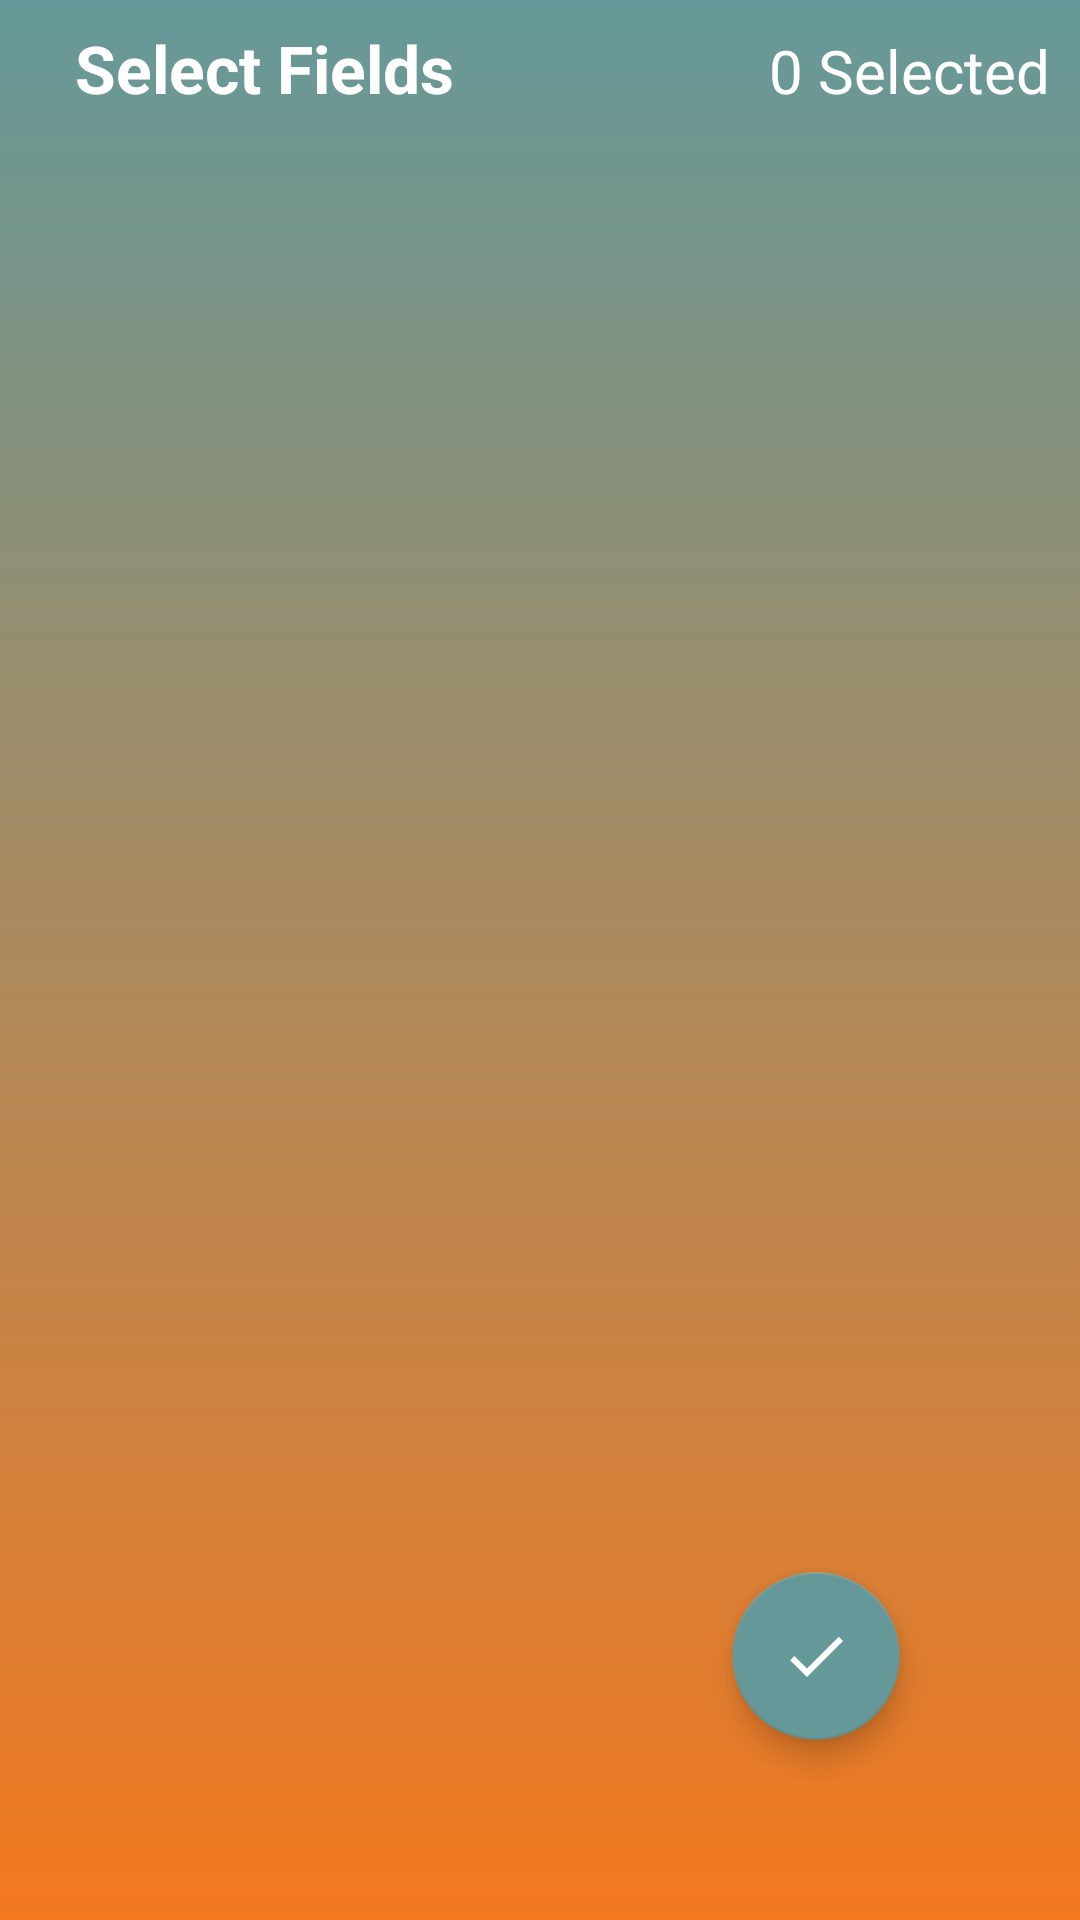

This screen was rendered from an Android layout file. Write that file and the resources it references.
<!-- AndroidManifest.xml: application theme AppTheme -->
<!-- res/layout/activity_helper.xml -->
<?xml version="1.0" encoding="utf-8"?>
<RelativeLayout xmlns:android="http://schemas.android.com/apk/res/android"
    xmlns:app="http://schemas.android.com/apk/res-auto"
    xmlns:tools="http://schemas.android.com/tools"
    android:layout_width="match_parent"
    android:layout_height="match_parent"
    android:background="@drawable/background1"
    tools:context=".helperActivity"
    android:orientation="vertical">


    <LinearLayout
        android:id="@+id/llayout"
        android:layout_width="match_parent"
        android:layout_height="wrap_content"
        android:orientation="horizontal"
        android:weightSum="1"
        android:padding="5dp"
        >
        <TextView
            android:layout_width="0dp"
            android:layout_height="wrap_content"
            android:layout_marginStart="20dp"
            android:layout_weight="0.5"
            android:text="Select Fields"
            android:textStyle="bold"
            android:textColor="@color/whiteextra"
            android:textSize="22sp" />
        <TextView
            android:id="@+id/countTextView"
            android:layout_width="0dp"
            android:layout_height="wrap_content"
            android:layout_marginStart="20dp"
            android:layout_weight="0.5"
            android:padding="5dp"
            android:textAlignment="textEnd"
            android:text="0 Selected"
            android:textColor="@color/whiteextra"
            android:textSize="20sp" />



    </LinearLayout>
    <androidx.recyclerview.widget.RecyclerView
        android:id="@+id/helperFieldRecycler"
        android:layout_below="@+id/llayout"
        android:layout_width="match_parent"
        android:layout_height="match_parent"
       />


    <com.google.android.material.floatingactionbutton.FloatingActionButton
        android:id="@+id/cancelbtn"
        android:layout_width="wrap_content"
        android:layout_height="wrap_content"
        android:onClick="cancelEdit"
        android:layout_alignParentBottom="true"
        android:layout_alignParentLeft="true"
        android:layout_margin="60dp"
        android:backgroundTint="@color/background1"
        android:src="@drawable/cancel"
        android:visibility="invisible"
        app:fabSize="normal" />

    <com.google.android.material.floatingactionbutton.FloatingActionButton
        android:id="@+id/uploadBtn"
        android:layout_width="wrap_content"
        android:layout_height="wrap_content"
        android:onClick="uploadData"
        app:fabSize="normal"
        android:backgroundTint="@color/background1"
        android:layout_margin="60dp"
        android:layout_alignParentBottom="true"
        android:layout_alignParentRight="true"
        android:src="@drawable/done"
        />

</RelativeLayout>
<!-- resources referenced by this layout -->
<resources>
  <color name="background1">#659999</color>
  <color name="whiteextra">#FFFFFF</color>
  <!-- drawable background1 (drawable) -->
  <?xml version="1.0" encoding="utf-8"?>
  <shape xmlns:android="http://schemas.android.com/apk/res/android"
      android:shape="rectangle">
  
      <gradient
          android:startColor="#659999"
          android:endColor="#f4791f"
           android:angle="-45"
          android:type="linear"
           />
  
  </shape>
  <!-- drawable done (drawable) -->
  <vector android:height="24dp" android:tint="@color/whiteextra"
      android:viewportHeight="24"
      android:viewportWidth="24"
      android:width="24dp"
      xmlns:android="http://schemas.android.com/apk/res/android">
      <path android:fillColor="@android:color/white"
          android:pathData="M9,16.2L4.8,12l-1.4,1.4L9,19 21,7l-1.4,-1.4L9,16.2z"/>
  </vector>
  <style name="AppTheme" parent="Theme.AppCompat.DayNight.NoActionBar">
          
          <item name="colorPrimary">@color/theme1</item>
          <item name="colorPrimaryDark">@color/theme1</item>
          <item name="colorAccent">@color/theme1</item>
          <item name="android:itemBackground">@color/whiteextra</item>
          <item name="android:textColor">@color/black</item>
  
      </style>
  <color name="theme1">#CD659999</color>
  <color name="black">#000000</color>
</resources>
